pico-8 play session: hold ← + tap ❎

[t = 1 s] hold ← ~1s, tap ❎ ~2×
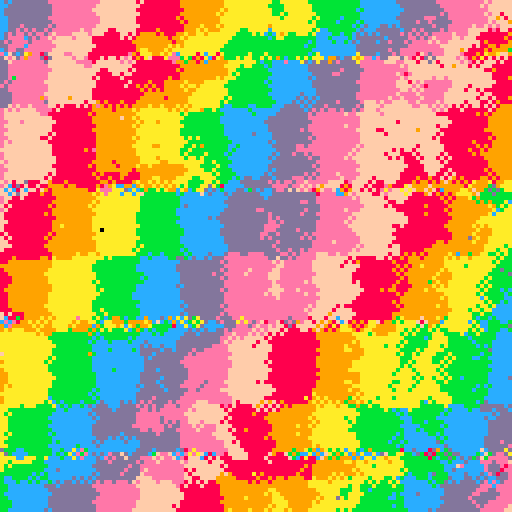
[t = 2 s] hold ← ~2s, tap ❎ ~4×
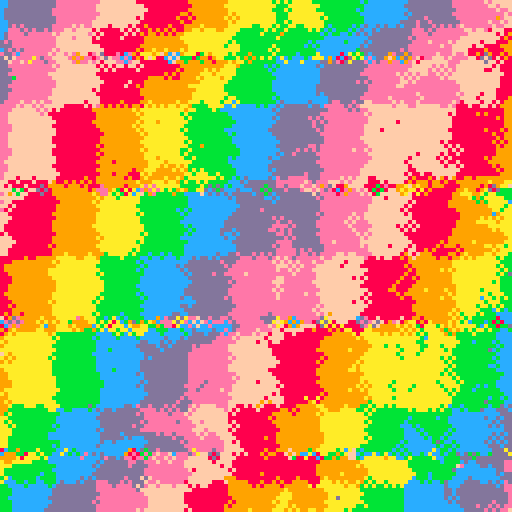
[t = 4 s] hold ← ~4s, tap ❎ ~7×
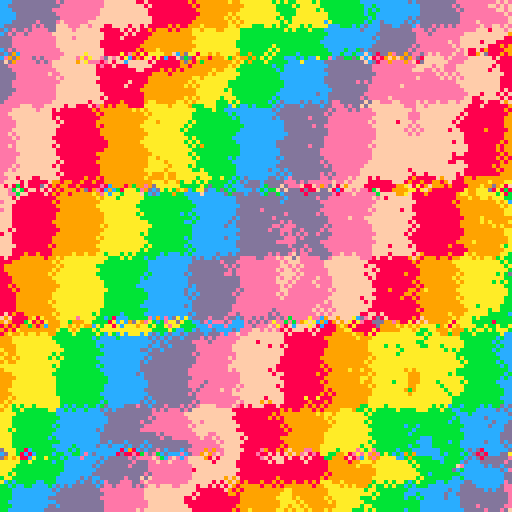
[t = 6 s] hold ← ~6s, tap ❎ ~10×
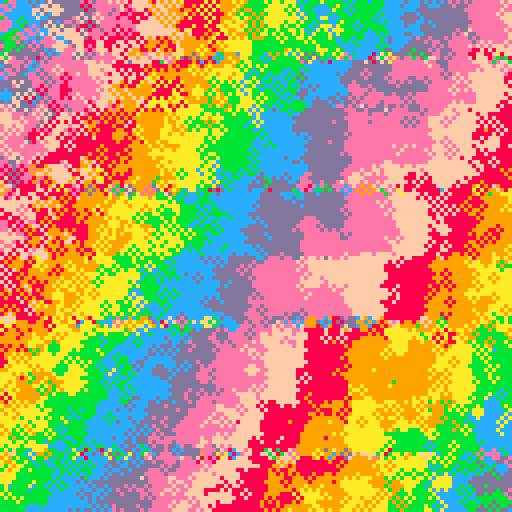
[t = 8 s] hold ← ~8s, tap ❎ ~14×
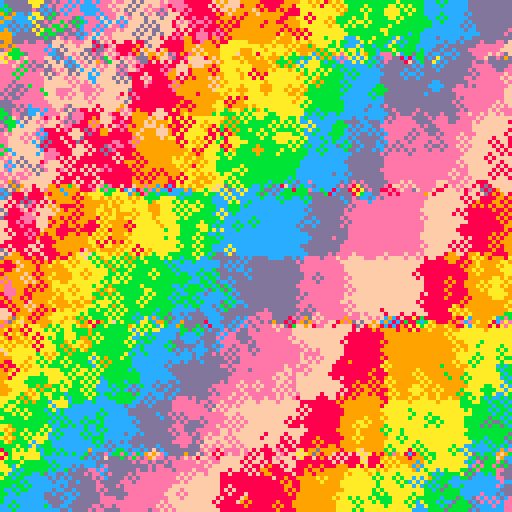

pico-8 cartridge
version 18
__lua__
--doodle template
-- [redacted]

█=1000
dt=.016

t=0

p={}
for i=1,#p do
	pal(i,p[i],1)
end

cls()
a=16

::♥::
t+=dt
if t%1<0.3 then
	a=rnd(10)+13
end

for i=1,█ do
	x,y=rnd(128)-64,rnd(128)-64

	c=(sin(x/100)/16) / cos(1.3*y/86)
	c=c+(cos(t/16)*flr(1.7*(x+32*sin(t/8))/(sin(t)+a))+flr(y/(sin(t)+a)))

	c=c%8+8
	circ(x+64,y+64,1,c)
end

flip()goto ♥
__gfx__
00000000000000000000000000000000000000000000000000000000000000000000000000000000000000000000000000000000000000000000000000000000
00000000000000000000000000000000000000000000000000000000000000000000000000000000000000000000000000000000000000000000000000000000
00700700000000000000000000000000000000000000000000000000000000000000000000000000000000000000000000000000000000000000000000000000
00077000000000000000000000000000000000000000000000000000000000000000000000000000000000000000000000000000000000000000000000000000
00077000000000000000000000000000000000000000000000000000000000000000000000000000000000000000000000000000000000000000000000000000
00700700000000000000000000000000000000000000000000000000000000000000000000000000000000000000000000000000000000000000000000000000
